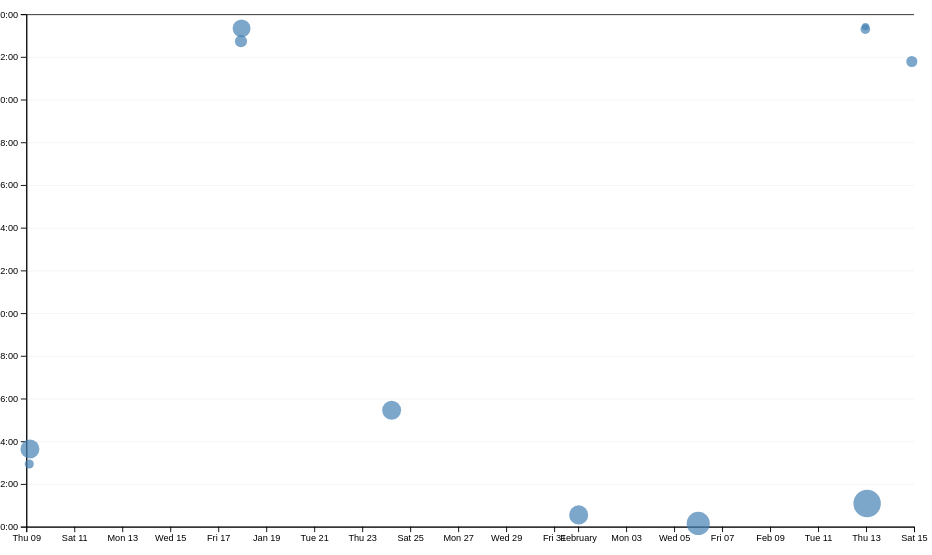
D3 v7 page, settled after 480 driven frames (8 s of simulated time); the page loaded 1 data file(s).


// ── ../global.js

const $$ = (...args) => Array.from(document.querySelectorAll(...args));

const navLinks = $$("nav a");

const currentLink = navLinks.find(
  (a) => a.host === location.host && a.pathname === location.pathname
);

let pages = [
  { url: "", title: "Home" },
  { url: "projects/", title: "Projects" },
  { url: "contact/", title: "Contact" },
  { url: "resume/", title: "CV/Resume" },
  { url: "meta/", title: "Meta" },
  { url: "https://github.com/putt-t", title: "GitHub", external: true }
];

const ARE_WE_HOME = document.documentElement.classList.contains("home");

const nav = document.querySelector("nav");

const ul = document.createElement("ul");
nav.append(ul);

for (let p of pages) {
  let url = p.url;
  let title = p.title;

  if (!ARE_WE_HOME && !url.startsWith("http")) {
    url = "../" + url;
  }

  const li = document.createElement("li");
  const a = document.createElement("a");
  

  a.href = url;
  a.textContent = title;
  
  if (p.external) {
    a.target = "_blank";
  }

  a.classList.toggle(
    "current",
    a.host === location.host && a.pathname === location.pathname
  );

  li.append(a);
  ul.append(li);
}


document.body.insertAdjacentHTML(
  "afterbegin",
  `
  <label class="color-scheme">
    Theme:
    <select>
      <option value="light dark">Automatic</option>
      <option value="light">Light</option>
      <option value="dark">Dark</option>
    </select>
  </label>
  `
);



const select = document.querySelector(".color-scheme select");


select.addEventListener("input", function (event) {
  console.log("color scheme changed to", event.target.value);
  document.documentElement.style.setProperty("color-scheme", event.target.value);
});

const savedScheme = localStorage.getItem("colorScheme");
if (savedScheme) {
  select.value = savedScheme;
  document.documentElement.style.setProperty("color-scheme", savedScheme);
}


select.addEventListener("change", (e) => {
  localStorage.setItem("colorScheme", e.target.value);
});

export async function fetchJSON(url) {
  try {
    // Fetch the JSON file from the given URL
    const response = await fetch(url);
    
    // Verify if the request is successful
    if (!response.ok) {
      throw new Error(`Failed to fetch projects: ${response.statusText}`);
    }
    
    console.log(response);
    
    // Parse the response data
    const data = await response.json();
    return data;
  } catch (error) {
    console.error('Error fetching or parsing JSON data:', error);
  }
}

export function renderProjects(projects, containerElement, headingLevel = 'h2') {
  // Clear existing content of the container element
  containerElement.innerHTML = '';

  // Check if projects is a valid non-empty array
  if (!Array.isArray(projects) || projects.length === 0) {
    containerElement.innerHTML = '<p>No projects available.</p>';
    return;
  }

  // Iterate over each project in the array
  projects.forEach(project => {
    const article = document.createElement('article');
    article.innerHTML = `
      <${headingLevel}>${project.title} (${project.year})</${headingLevel}>
      <img src="${project.image}" alt="${project.title}">
      <p>${project.description}</p>
    `;
    containerElement.appendChild(article);
  });
}

export async function fetchGitHubData(username) {
  return fetchJSON(`https://api.github.com/users/${username}`);
}


// ── main.js
let data = [];
let commits = [];
let brushSelection = null;
let xScale; 
let yScale;

async function loadData() {
    data = await d3.csv('loc.csv', (row) => ({
        ...row,
        line: Number(row.line),
        depth: Number(row.depth),
        length: Number(row.length),
        date: new Date(row.date + 'T00:00' + row.timezone),
        datetime: new Date(row.datetime),
    }));

    function displayStats() {
        processCommits();

        // Create the dl element
        const dl = d3.select('#stats').append('dl').attr('class', 'stats');

        // Add total LOC
        dl.append('dt').html('Total <abbr title="Lines of code">LOC</abbr>');
        dl.append('dd').text(data.length);

        // Add total commits
        dl.append('dt').text('Total commits');
        dl.append('dd').text(commits.length);
        

        const fileLengths = d3.rollups(
            data,
            (v) => d3.max(v, (v) => v.line),
            (d) => d.file
          );
        
          const averageFileLength = d3.mean(fileLengths, (d) => d[1]);
        
          
          dl.append('dt').text('Average File Length');
          dl.append('dd').text(
            averageFileLength ? averageFileLength.toFixed(2) : 'N/A'
          );

    }

    processCommits();
    displayStats();
    createScatterplot();
}

function processCommits() {
    commits = d3
        .groups(data, (d) => d.commit)
        .map(([commit, lines]) => {
            let first = lines[0];
            let { author, date, time, timezone, datetime } = first;
            let ret = {
                id: commit,
                url: 'https://github.com/putt-t/dsc106_web' + commit,
                author,
                date,
                time,
                timezone,
                datetime,
                hourFrac: datetime.getHours() + datetime.getMinutes() / 60,
                totalLines: lines.length,
            };

            Object.defineProperty(ret, 'lines', {
                value: lines,
                enumerable: false,
                configurable: false,
                writable: false
            });

            return ret;
        });
}

function createScatterplot() {
    const margin = { top: 10, right: 10, bottom: 30, left: 20 };
    const width = 1000;
    const height = 600;
    const [minLines, maxLines] = d3.extent(commits, (d) => d.totalLines);
    const rScale = d3
        .scaleSqrt()
        .domain([minLines, maxLines])
        .range([4, 15]);

    const usableArea = {
        top: margin.top,
        right: width - margin.right,
        bottom: height - margin.bottom,
        left: margin.left,
        width: width - margin.left - margin.right,
        height: height - margin.top - margin.bottom,
    };

    const svg = d3
        .select('#chart')
        .append('svg')
        .attr('viewBox', `0 0 ${width} ${height}`)
        .style('overflow', 'visible');

     xScale = d3
        .scaleTime()
        .domain(d3.extent(commits, (d) => d.datetime))
        .range([0, width])
        .nice();

     yScale = d3.scaleLinear().domain([0, 24]).range([height, 0]);

    xScale.range([usableArea.left, usableArea.right]);
    yScale.range([usableArea.bottom, usableArea.top]);
    const gridlines = svg
        .append('g')
        .attr('class', 'gridlines')
        .attr('transform', `translate(${usableArea.left}, 0)`);

    gridlines.call(d3.axisLeft(yScale).tickFormat('').tickSize(-usableArea.width));
    const xAxis = d3.axisBottom(xScale);
    const yAxis = d3
        .axisLeft(yScale)
        .tickFormat((d) => String(d % 24).padStart(2, '0') + ':00');

    svg
        .append('g')
        .attr('transform', `translate(0, ${usableArea.bottom})`)
        .call(xAxis);

    svg
        .append('g')
        .attr('transform', `translate(${usableArea.left}, 0)`)
        .call(yAxis);

    const dots = svg.append('g').attr('class', 'dots');

    dots
        .selectAll('circle')
        .data(commits.sort((a, b) => b.totalLines - a.totalLines))
        .join('circle')
        .attr('cx', (d) => xScale(d.datetime))
        .attr('cy', (d) => yScale(d.hourFrac))
        .attr('r', (d) => rScale(d.totalLines))
        .style('fill-opacity', 0.7)
        .attr('fill', 'steelblue')
        .on('mouseleave', (event) => {
            d3.select(event.currentTarget).style('fill-opacity', 0.7);
            hideTooltip();
        })
        .on('mouseenter', (event, commit) => {
            d3.select(event.currentTarget).style('fill-opacity', 1);
            updateTooltipContent(commit);
            updateTooltipPosition(event);
            updateTooltipVisibility(true);
        });

        const brush = d3
        .brush()
        .extent([
          [usableArea.left, usableArea.top],
          [usableArea.right, usableArea.bottom]
        ])
        .on('start brush end', brushed);
      
      svg.append('g').attr('class', 'brush').call(brush);
      dots.raise();
}
function updateTooltipContent(commit) {
    const link = document.getElementById('commit-link');
    const date = document.getElementById('commit-date');
    const time = document.getElementById('commit-time');
    const author = document.getElementById('commit-author');
    const linesEdited = document.getElementById('commit-lines');

    if (Object.keys(commit).length === 0) return;

    link.href = commit.url;
    link.textContent = commit.id;
    date.textContent = commit.datetime?.toLocaleString('en', {
        dateStyle: 'full',
    });
    time.textContent = commit.datetime?.toLocaleString('en', {
        timeStyle: 'short'
    });
    author.textContent = commit.author;
    linesEdited.textContent = commit.totalLines;
}
function updateTooltipVisibility(isVisible) {
    const tooltip = document.getElementById('commit-tooltip');
    tooltip.style.display = isVisible ? 'block' : 'none';
}
function hideTooltip() {
    updateTooltipVisibility(false);
}

function updateTooltipPosition(event) {
    const tooltip = document.getElementById('commit-tooltip');
    tooltip.style.left = `${event.clientX}px`;
    tooltip.style.top = `${event.clientY}px`;
}

function brushed(event) {
    brushSelection = event.selection;
    updateSelection();
    updateSelectionCount();
    updateLanguageBreakdown();
}

function updateSelectionCount() {
    const selectedCommits = brushSelection
        ? commits.filter(isCommitSelected)
        : [];

    const countElement = document.getElementById('selection-count');

    const commitWord = selectedCommits.length === 1 ? 'commit' : 'commits';
    countElement.textContent = `${selectedCommits.length} ${commitWord} selected`;
}
function isCommitSelected(commit) {
    if (!brushSelection) {
        return false;
      }
  
      const x = xScale(commit.datetime);
      const y = yScale(commit.hourFrac);
  
      const [[x0, y0], [x1, y1]] = brushSelection;
      return x >= x0 && x <= x1 && y >= y0 && y <= y1;
}

function updateSelection() {
    d3.selectAll('circle').classed('selected', (d) => isCommitSelected(d));
}

function updateLanguageBreakdown() {
    const selectedCommits = brushSelection
      ? commits.filter(isCommitSelected)
      : [];
    const container = document.getElementById('language-breakdown');
  
    if (selectedCommits.length === 0) {
      container.innerHTML = '';
      return;
    }
    const requiredCommits = selectedCommits.length ? selectedCommits : commits;
    const lines = requiredCommits.flatMap((d) => d.lines);
  
    // Use d3.rollup to count lines per language
    const breakdown = d3.rollup(
      lines,
      (v) => v.length,
      (d) => d.type
    );
  
    // Update DOM with breakdown
    container.innerHTML = '';
  
    for (const [language, count] of breakdown) {
      const proportion = count / lines.length;
      const formatted = d3.format('.1~%')(proportion);
  
      container.innerHTML += `
              <dt>${language}</dt>
              <dd>${count} lines (${formatted})</dd>
          `;
    }
  
    return breakdown;
  }

document.addEventListener('DOMContentLoaded', async () => {
    await loadData();
    hideTooltip();
});


### data: loc.csv
file, line, type, commit, author, date, time, timezone, datetime, depth, length
styles.css, 1, css, bebcbb6b, nathaphat t., 2025-01-17, 14:44:15, -08:00, 2025-01-17T14:44:15-08:00, 0, 6
styles.css, 2, css, f870a1fa, nathaphat t., 2025-01-23, 21:27:20, -08:00, 2025-01-23T21:27:20-08:00, 0, 24
styles.css, 3, css, f870a1fa, nathaphat t., 2025-01-23, 21:27:20, -08:00, 2025-01-23T21:27:20-08:00, 0, 34
styles.css, 4, css, bebcbb6b, nathaphat t., 2025-01-17, 14:44:15, -08:00, 2025-01-17T14:44:15-08:00, 0, 0
styles.css, 5, css, bebcbb6b, nathaphat t., 2025-01-17, 14:44:15, -08:00, 2025-01-17T14:44:15-08:00, 0, 5
styles.css, 6, css, bebcbb6b, nathaphat t., 2025-01-17, 14:44:15, -08:00, 2025-01-17T14:44:15-08:00, 0, 33
styles.css, 7, css, bebcbb6b, nathaphat t., 2025-01-17, 14:44:15, -08:00, 2025-01-17T14:44:15-08:00, 0, 0
styles.css, 8, css, bebcbb6b, nathaphat t., 2025-01-17, 14:44:15, -08:00, 2025-01-17T14:44:15-08:00, 0, 0
styles.css, 9, css, bebcbb6b, nathaphat t., 2025-01-17, 14:44:15, -08:00, 2025-01-17T14:44:15-08:00, 0, 0
styles.css, 10, css, 88268b4b, nathaphat t., 2025-01-08, 19:38:12, -08:00, 2025-01-08T19:38:12-08:00, 0, 5
styles.css, 11, css, 88268b4b, nathaphat t., 2025-01-08, 19:38:12, -08:00, 2025-01-08T19:38:12-08:00, 0, 24
styles.css, 12, css, bebcbb6b, nathaphat t., 2025-01-17, 14:44:15, -08:00, 2025-01-17T14:44:15-08:00, 0, 16
styles.css, 13, css, bebcbb6b, nathaphat t., 2025-01-17, 14:44:15, -08:00, 2025-01-17T14:44:15-08:00, 0, 19
styles.css, 14, css, bebcbb6b, nathaphat t., 2025-01-17, 14:44:15, -08:00, 2025-01-17T14:44:15-08:00, 0, 13
styles.css, 15, css, 1ae85d5d, nathaphat t., 2025-02-05, 16:09:05, -08:00, 2025-02-05T16:09:05-08:00, 0, 0
styles.css, 16, css, 1ae85d5d, nathaphat t., 2025-02-05, 16:09:05, -08:00, 2025-02-05T16:09:05-08:00, 0, 0
styles.css, 17, css, 1ae85d5d, nathaphat t., 2025-02-05, 16:09:05, -08:00, 2025-02-05T16:09:05-08:00, 0, 4
styles.css, 18, css, f870a1fa, nathaphat t., 2025-01-23, 21:27:20, -08:00, 2025-01-23T21:27:20-08:00, 0, 40
styles.css, 19, css, f870a1fa, nathaphat t., 2025-01-23, 21:27:20, -08:00, 2025-01-23T21:27:20-08:00, 0, 13
styles.css, 20, css, f870a1fa, nathaphat t., 2025-01-23, 21:27:20, -08:00, 2025-01-23T21:27:20-08:00, 0, 18
styles.css, 21, css, 1ae85d5d, nathaphat t., 2025-02-05, 16:09:05, -08:00, 2025-02-05T16:09:05-08:00, 0, 15
styles.css, 22, css, bebcbb6b, nathaphat t., 2025-01-17, 14:44:15, -08:00, 2025-01-17T14:44:15-08:00, 0, 0
styles.css, 23, css, f870a1fa, nathaphat t., 2025-01-23, 21:27:20, -08:00, 2025-01-23T21:27:20-08:00, 0, 0
styles.css, 24, css, 1ae85d5d, nathaphat t., 2025-02-05, 16:09:05, -08:00, 2025-02-05T16:09:05-08:00, 0, 45
styles.css, 25, css, f870a1fa, nathaphat t., 2025-01-23, 21:27:20, -08:00, 2025-01-23T21:27:20-08:00, 0, 7
styles.css, 26, css, f870a1fa, nathaphat t., 2025-01-23, 21:27:20, -08:00, 2025-01-23T21:27:20-08:00, 0, 13
styles.css, 27, css, f870a1fa, nathaphat t., 2025-01-23, 21:27:20, -08:00, 2025-01-23T21:27:20-08:00, 0, 11
styles.css, 28, css, f870a1fa, nathaphat t., 2025-01-23, 21:27:20, -08:00, 2025-01-23T21:27:20-08:00, 0, 10
styles.css, 29, css, f870a1fa, nathaphat t., 2025-01-23, 21:27:20, -08:00, 2025-01-23T21:27:20-08:00, 0, 9
styles.css, 30, css, f870a1fa, nathaphat t., 2025-01-23, 21:27:20, -08:00, 2025-01-23T21:27:20-08:00, 0, 16
styles.css, 31, css, 1ae85d5d, nathaphat t., 2025-02-05, 16:09:05, -08:00, 2025-02-05T16:09:05-08:00, 0, 17
styles.css, 32, css, bebcbb6b, nathaphat t., 2025-01-17, 14:44:15, -08:00, 2025-01-17T14:44:15-08:00, 0, 0
styles.css, 33, css, f870a1fa, nathaphat t., 2025-01-23, 21:27:20, -08:00, 2025-01-23T21:27:20-08:00, 0, 0
styles.css, 34, css, f870a1fa, nathaphat t., 2025-01-23, 21:27:20, -08:00, 2025-01-23T21:27:20-08:00, 0, 7
styles.css, 35, css, f870a1fa, nathaphat t., 2025-01-23, 21:27:20, -08:00, 2025-01-23T21:27:20-08:00, 0, 7
styles.css, 36, css, bebcbb6b, nathaphat t., 2025-01-17, 14:44:15, -08:00, 2025-01-17T14:44:15-08:00, 0, 13
styles.css, 37, css, 90bfc041, nathaphat t., 2025-01-17, 15:20:34, -08:00, 2025-01-17T15:20:34-08:00, 0, 0
styles.css, 38, css, f870a1fa, nathaphat t., 2025-01-23, 21:27:20, -08:00, 2025-01-23T21:27:20-08:00, 0, 0
styles.css, 39, css, 90bfc041, nathaphat t., 2025-01-17, 15:20:34, -08:00, 2025-01-17T15:20:34-08:00, 0, 6
styles.css, 40, css, 90bfc041, nathaphat t., 2025-01-17, 15:20:34, -08:00, 2025-01-17T15:20:34-08:00, 0, 7
styles.css, 41, css, bebcbb6b, nathaphat t., 2025-01-17, 14:44:15, -08:00, 2025-01-17T14:44:15-08:00, 0, 21
styles.css, 42, css, bebcbb6b, nathaphat t., 2025-01-17, 14:44:15, -08:00, 2025-01-17T14:44:15-08:00, 0, 14
styles.css, 43, css, bebcbb6b, nathaphat t., 2025-01-17, 14:44:15, -08:00, 2025-01-17T14:44:15-08:00, 0, 20
styles.css, 44, css, f870a1fa, nathaphat t., 2025-01-23, 21:27:20, -08:00, 2025-01-23T21:27:20-08:00, 0, 14
styles.css, 45, css, f870a1fa, nathaphat t., 2025-01-23, 21:27:20, -08:00, 2025-01-23T21:27:20-08:00, 0, 44
styles.css, 46, css, bebcbb6b, nathaphat t., 2025-01-17, 14:44:15, -08:00, 2025-01-17T14:44:15-08:00, 0, 0
styles.css, 47, css, f870a1fa, nathaphat t., 2025-01-23, 21:27:20, -08:00, 2025-01-23T21:27:20-08:00, 0, 0
styles.css, 48, css, bebcbb6b, nathaphat t., 2025-01-17, 14:44:15, -08:00, 2025-01-17T14:44:15-08:00, 0, 14
styles.css, 49, css, bebcbb6b, nathaphat t., 2025-01-17, 14:44:15, -08:00, 2025-01-17T14:44:15-08:00, 0, 21
styles.css, 50, css, f870a1fa, nathaphat t., 2025-01-23, 21:27:20, -08:00, 2025-01-23T21:27:20-08:00, 0, 46
styles.css, 51, css, bebcbb6b, nathaphat t., 2025-01-17, 14:44:15, -08:00, 2025-01-17T14:44:15-08:00, 0, 0
styles.css, 52, css, bebcbb6b, nathaphat t., 2025-01-17, 14:44:15, -08:00, 2025-01-17T14:44:15-08:00, 0, 0
styles.css, 53, css, bebcbb6b, nathaphat t., 2025-01-17, 14:44:15, -08:00, 2025-01-17T14:44:15-08:00, 0, 12
styles.css, 54, css, bebcbb6b, nathaphat t., 2025-01-17, 14:44:15, -08:00, 2025-01-17T14:44:15-08:00, 0, 46
styles.css, 55, css, f870a1fa, nathaphat t., 2025-01-23, 21:27:20, -08:00, 2025-01-23T21:27:20-08:00, 0, 70
styles.css, 56, css, 90bfc041, nathaphat t., 2025-01-17, 15:20:34, -08:00, 2025-01-17T15:20:34-08:00, 0, 0
… [head cut at 6 KiB]